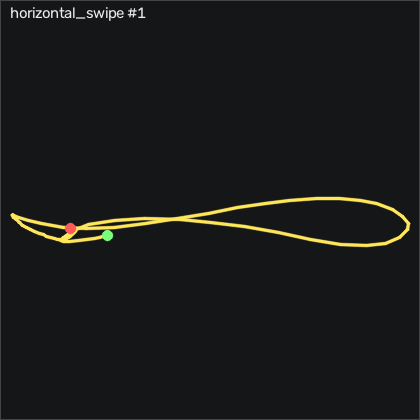

The table this chart was drawn from, first rows:
t_s, ax, ay, az, gx, gy, gz, seq
0.00000, -0.885, -0.23, 0.244, -0.1565, -1.788, 0.02219, 13216
0.00900, -0.875, -0.219, 0.241, 0.6055, -1.605, 0.3272, 13217
0.01900, -0.873, -0.197, 0.246, 1.062, -0.9947, 0.3582, 13218
0.02900, -0.88, -0.184, 0.244, 1.032, -0.1407, -0.06881, 13219
0.03900, -0.896, -0.179, 0.24, 0.5445, 0.3163, -0.3738, 13220
0.04900, -0.901, -0.181, 0.237, -0.1565, 0.2553, -0.4648, 13221
0.05900, -0.899, -0.193, 0.237, -0.8585, -0.1717, -0.4958, 13222
0.06900, -0.895, -0.198, 0.238, -1.224, -0.2627, -0.4958, 13223
0.07900, -0.891, -0.199, 0.234, -1.315, -0.2937, -0.6478, 13224
0.09000, -0.885, -0.195, 0.242, -1.284, -0.1407, -0.5868, 13225
0.09900, -0.886, -0.189, 0.247, -1.254, 0.2863, -0.7088, 13226
0.109, -0.881, -0.174, 0.246, -1.498, 0.7433, -1.349, 13227
0.119, -0.872, -0.16, 0.243, -2.231, 1.383, -2.295, 13228
0.13, -0.873, -0.132, 0.238, -3.603, 2.359, -4.337, 13229
0.139, -0.875, -0.09300, 0.238, -6.346, 3.639, -7.904, 13230
0.149, -0.906, -0.03400, 0.219, -11.53, 5.53, -12.17, 13231
0.159, -0.95, 0.02000, 0.211, -20.86, 7.206, -16.78, 13232
0.17, -0.998, 0.01900, 0.207, -35.19, 8.365, -20.31, 13233
0.179, -1.116, 0.02500, 0.159, -54.49, 10.01, -13.88, 13234
0.189, -1.191, -0.168, 0.09800, -82.87, 11.32, 12.8, 13235
0.199, -1.188, -0.634, 0.118, -114.3, 12.79, 39.99, 13236
0.209, -1.28, -1.385, 0.164, -134.1, 16.51, 56.55, 13237
0.219, -1.4, -2.3, 0.265, -130.2, 15.8, 61.46, 13238
0.229, -1.435, -3.141, 0.302, -100.7, 6.962, 53.77, 13239
0.239, -1.549, -3.876, 0.522, -42.66, -10.81, 35.54, 13240
0.249, -1.365, -4, 0.525, 41.31, -51.85, 28.65, 13241
0.26, -0.524, -4, -0.208, 138.3, -97.31, 38.22, 13242
0.269, 0.415, -4, -0.605, 270.5, -106.8, 32.19, 13243
0.279, 0.676, -2.984, -0.776, 400.4, -68.83, 35.79, 13244
0.289, 0.492, -1.718, -1.136, 481.3, -20.75, 69.81, 13245
0.3, 0.411, -0.917, -1.515, 513.6, 12.18, 110.1, 13246
0.309, 0.385, -0.249, -1.841, 526.6, 39.89, 131.9, 13247
0.319, 0.207, 0.488, -2.256, 533.3, 69.74, 148.5, 13248
0.329, -0.154, 1.364, -2.465, 528.6, 94.19, 171.4, 13249
0.339, -0.975, 2.358, -2.057, 510, 103.6, 196.8, 13250
0.349, -1.788, 3.379, -1.647, 469.1, 80.9, 205, 13251
0.359, -2.207, 3.959, -1.364, 399.6, 26.54, 166, 13252
0.369, -1.821, 4, -1.272, 311.2, -42.58, 107.2, 13253
0.379, -1.277, 4, -1.031, 210.2, -91.27, 45.3, 13254
0.39, -0.862, 4, -0.974, 112.8, -110.9, -24.67, 13255
0.399, -0.632, 4, -0.863, 15.61, -113.6, -85.46, 13256
0.409, -0.439, 3.841, -0.836, -79.03, -108.8, -123.4, 13257
0.419, -0.07800, 3.308, -0.803, -160.2, -102.4, -140.8, 13258
0.43, 0.203, 2.731, -0.781, -229, -85.6, -144.7, 13259
0.439, 0.344, 2.148, -0.769, -285.5, -60.38, -136.6, 13260
0.449, 0.378, 1.682, -0.773, -328.5, -31.45, -118.7, 13261
0.459, 0.306, 1.305, -0.814, -362.3, -1.574, -94.46, 13262
0.47, 0.154, 1.038, -0.826, -389.7, 27.21, -65.31, 13263
0.479, -0.121, 0.842, -0.908, -414.4, 54.01, -38.91, 13264
0.489, -0.452, 0.642, -1.04, -439, 74.01, -26.32, 13265
0.499, -0.719, 0.295, -1.19, -464.1, 84.37, -26.11, 13266
0.509, -1.082, -0.283, -1.25, -486, 88.55, -36.14, 13267
0.519, -1.467, -1.075, -1.166, -496.1, 80.16, -48.06, 13268
0.529, -1.726, -2.016, -1.152, -482, 55.96, -59.73, 13269
0.539, -1.782, -2.722, -0.842, -438.9, 18.88, -58.97, 13270
0.549, -1.498, -2.974, -0.398, -376.2, -20.87, -40.34, 13271
0.56, -1.134, -3.118, -0.25, -307.9, -48.49, -12.78, 13272
0.569, -0.698, -3.129, -0.09000, -231.7, -58.83, -2.569, 13273
0.579, -0.395, -2.874, 0.07800, -150, -51.7, -1.349, 13274
0.589, -0.244, -2.244, 0.243, -76.28, -33.4, 11.36, 13275
... 49 more rows
